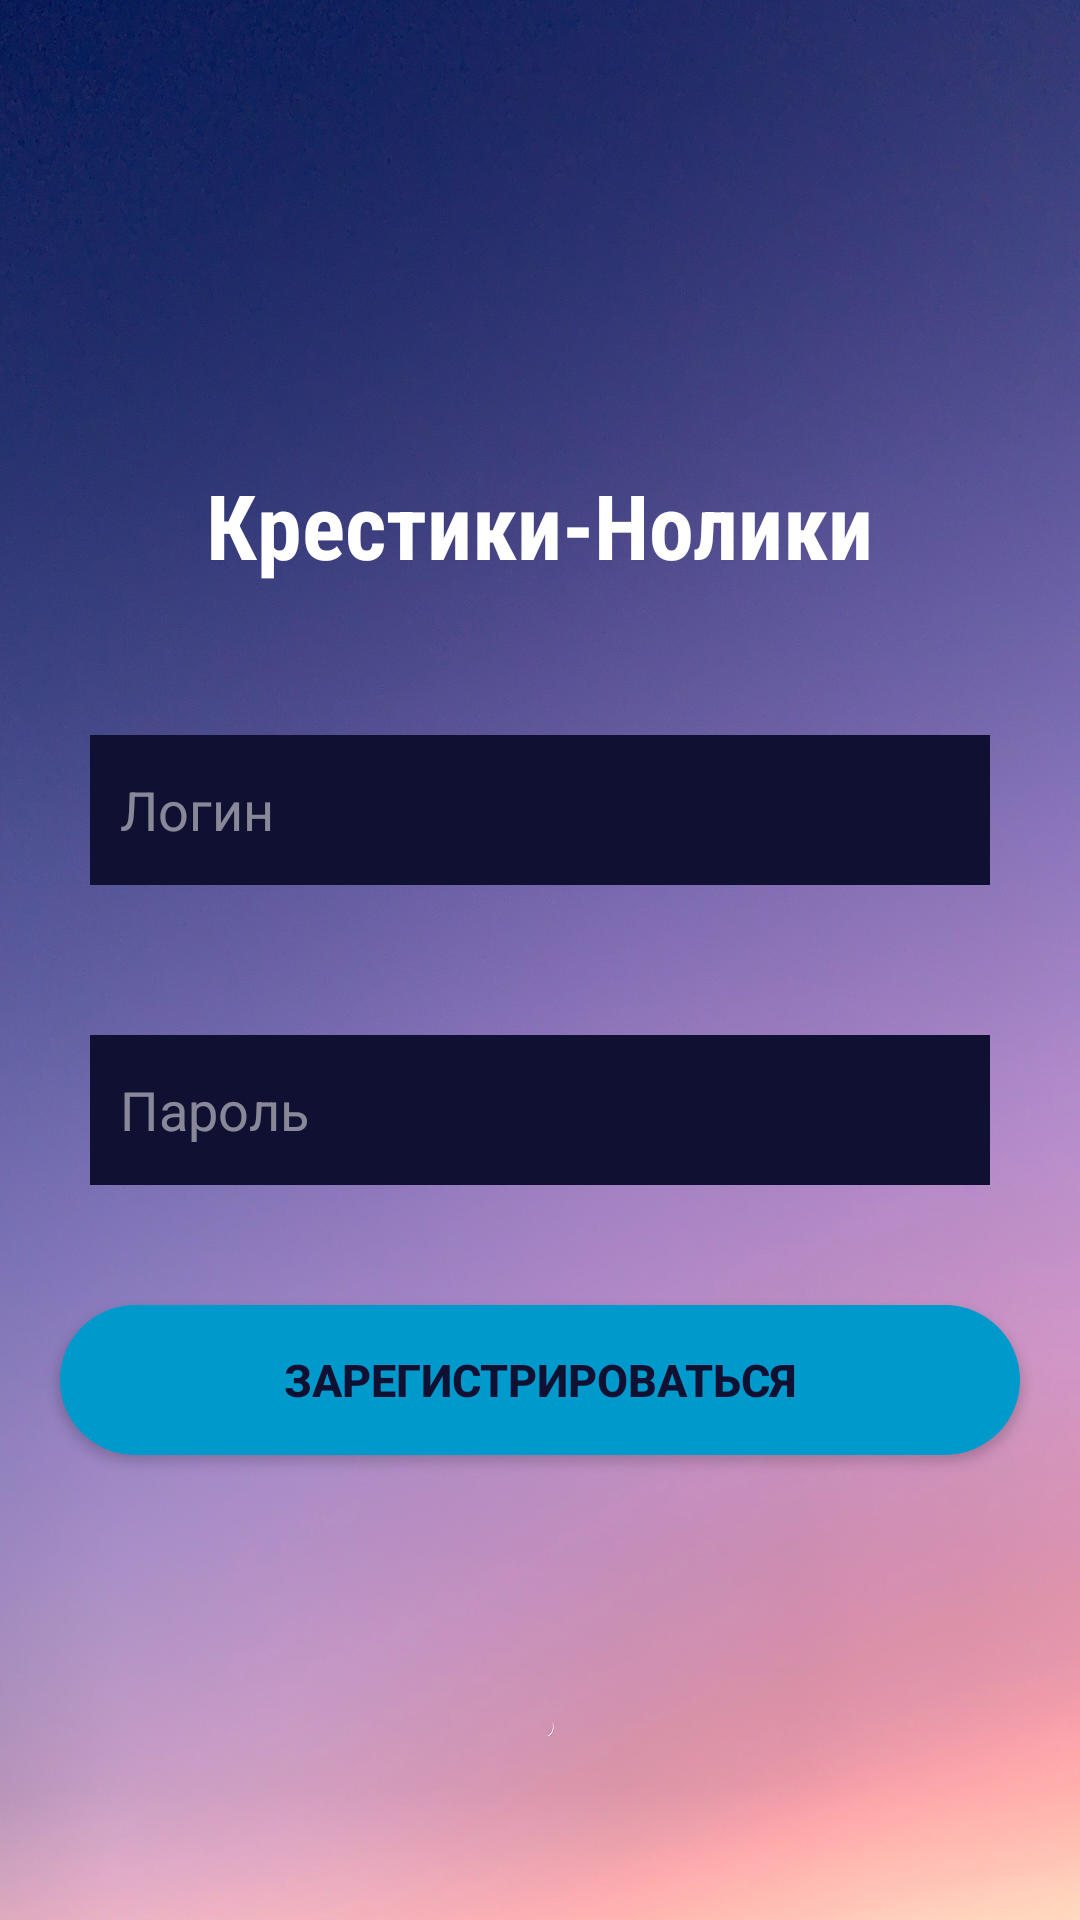

Layout XML and referenced resources for this Android screen:
<!-- AndroidManifest.xml: application theme Theme.Krestiki_noliki -->
<!-- res/layout/registration.xml -->
<?xml version="1.0" encoding="utf-8"?>
<LinearLayout xmlns:android="http://schemas.android.com/apk/res/android"
    xmlns:app="http://schemas.android.com/apk/res-auto"
    xmlns:tools="http://schemas.android.com/tools"
    android:layout_width="match_parent"
    android:layout_height="match_parent"
    android:orientation="vertical"
    android:gravity="center"
    tools:context=".Register"
    android:background="@drawable/background">

    <TextView
        android:layout_width="wrap_content"
        android:layout_height="wrap_content"
        android:text="Крестики-Нолики"
        android:fontFamily="sans-serif-condensed"
        android:textColor="#FFFFFF"
        android:textSize="30sp"
        android:textStyle="bold"/>

    <EditText
        android:id="@+id/username"
        android:layout_marginTop="50dp"
        android:layout_width="match_parent"
        android:layout_height="50dp"
        android:layout_marginStart="30dp"
        android:layout_marginEnd="30dp"
        android:background="@color/dark_blue"
        android:paddingStart="10dp"
        android:textColor="#FFFFFF"
        android:textColorHint="#80FFFFFF"
        android:inputType="text"
        android:paddingEnd="40dp"
        android:hint="Логин"/>

    <EditText
        android:id="@+id/password1"
        android:layout_marginTop="50dp"
        android:layout_width="match_parent"
        android:layout_height="50dp"
        android:layout_marginStart="30dp"
        android:layout_marginEnd="30dp"
        android:background="@color/dark_blue"
        android:paddingStart="10dp"
        android:textColor="#FFFFFF"
        android:textColorHint="#80FFFFFF"
        android:inputType="textPassword"
        android:paddingEnd="40dp"
        android:hint="Пароль" />

    <Button
        android:id="@+id/sign"
        android:layout_width="match_parent"
        android:layout_height="50dp"
        android:layout_marginStart="20dp"
        android:layout_marginEnd="20dp"
        android:layout_marginTop="40dp"
        android:background="@drawable/round_back_blue_100"
        android:textColor="@color/dark_blue"
        android:textSize="15sp"
        android:textStyle="bold"
        android:text="Зарегистрироваться"/>


</LinearLayout>
<!-- resources referenced by this layout -->
<resources>
  <color name="dark_blue">#101132</color>
  <!-- drawable background: jpg bitmap (drawable, 748444 bytes) -->
  <!-- drawable round_back_blue_100 (drawable) -->
  <?xml version="1.0" encoding="utf-8"?>
  <shape xmlns:android="http://schemas.android.com/apk/res/android"
      android:shape = "rectangle">
  
      <solid android:color="@android:color/holo_blue_dark"/>
      <corners android:radius="100dp"/>
  
  </shape>
  <style name="Theme.Krestiki_noliki" parent="Theme.MaterialComponents.DayNight.NoActionBar">
          
          <item name="colorPrimary">@color/purple_500</item>
          <item name="colorPrimaryVariant">@color/purple_700</item>
          <item name="colorOnPrimary">@color/white</item>
          
          <item name="colorSecondary">@color/teal_200</item>
          <item name="colorSecondaryVariant">@color/teal_700</item>
          <item name="colorOnSecondary">@color/black</item>
          
          <item name="android:statusBarColor">?attr/colorPrimaryVariant</item>
          
      </style>
  <color name="purple_500">#FF6200EE</color>
  <color name="purple_700">#FF3700B3</color>
  <color name="white">#FFFFFFFF</color>
  <color name="teal_200">#FF03DAC5</color>
  <color name="teal_700">#FF018786</color>
  <color name="black">#FF000000</color>
</resources>
